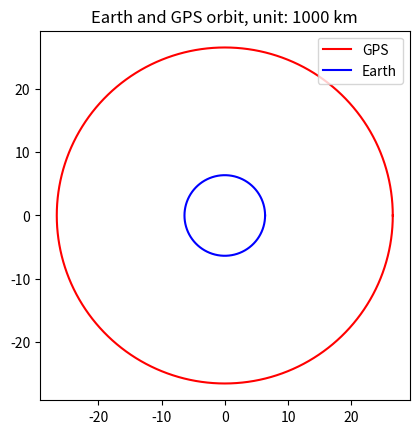

Write the Python code that produced this figure.
# -*- coding: utf-8 -*-
"""
Created on Wed Mar 13 13:36:07 2019

@author: Administrator
"""
# By Vamei

import numpy as np
import matplotlib.pyplot as plt

r1 = 26.56   # GPS radius
r2 = 6.371   # Earth radius

theta = np.linspace(0, 360, 361) / 180. * np.pi  # angles of plotting points

# Polar coordinate to Cartesian coordinate
x1 = r1*np.cos(theta)
y1 = r1*np.sin(theta)

x2 = r2*np.cos(theta)
y2 = r2*np.sin(theta)

fig = plt.figure()
ax = plt.subplot(111)
ax.set_aspect("equal")

plt.plot(x1, y1, color="red", label="GPS")
plt.plot(x2, y2, color="blue", label="Earth")

plt.title("Earth and GPS orbit, unit: 1000 km")

plt.legend()

plt.show()
